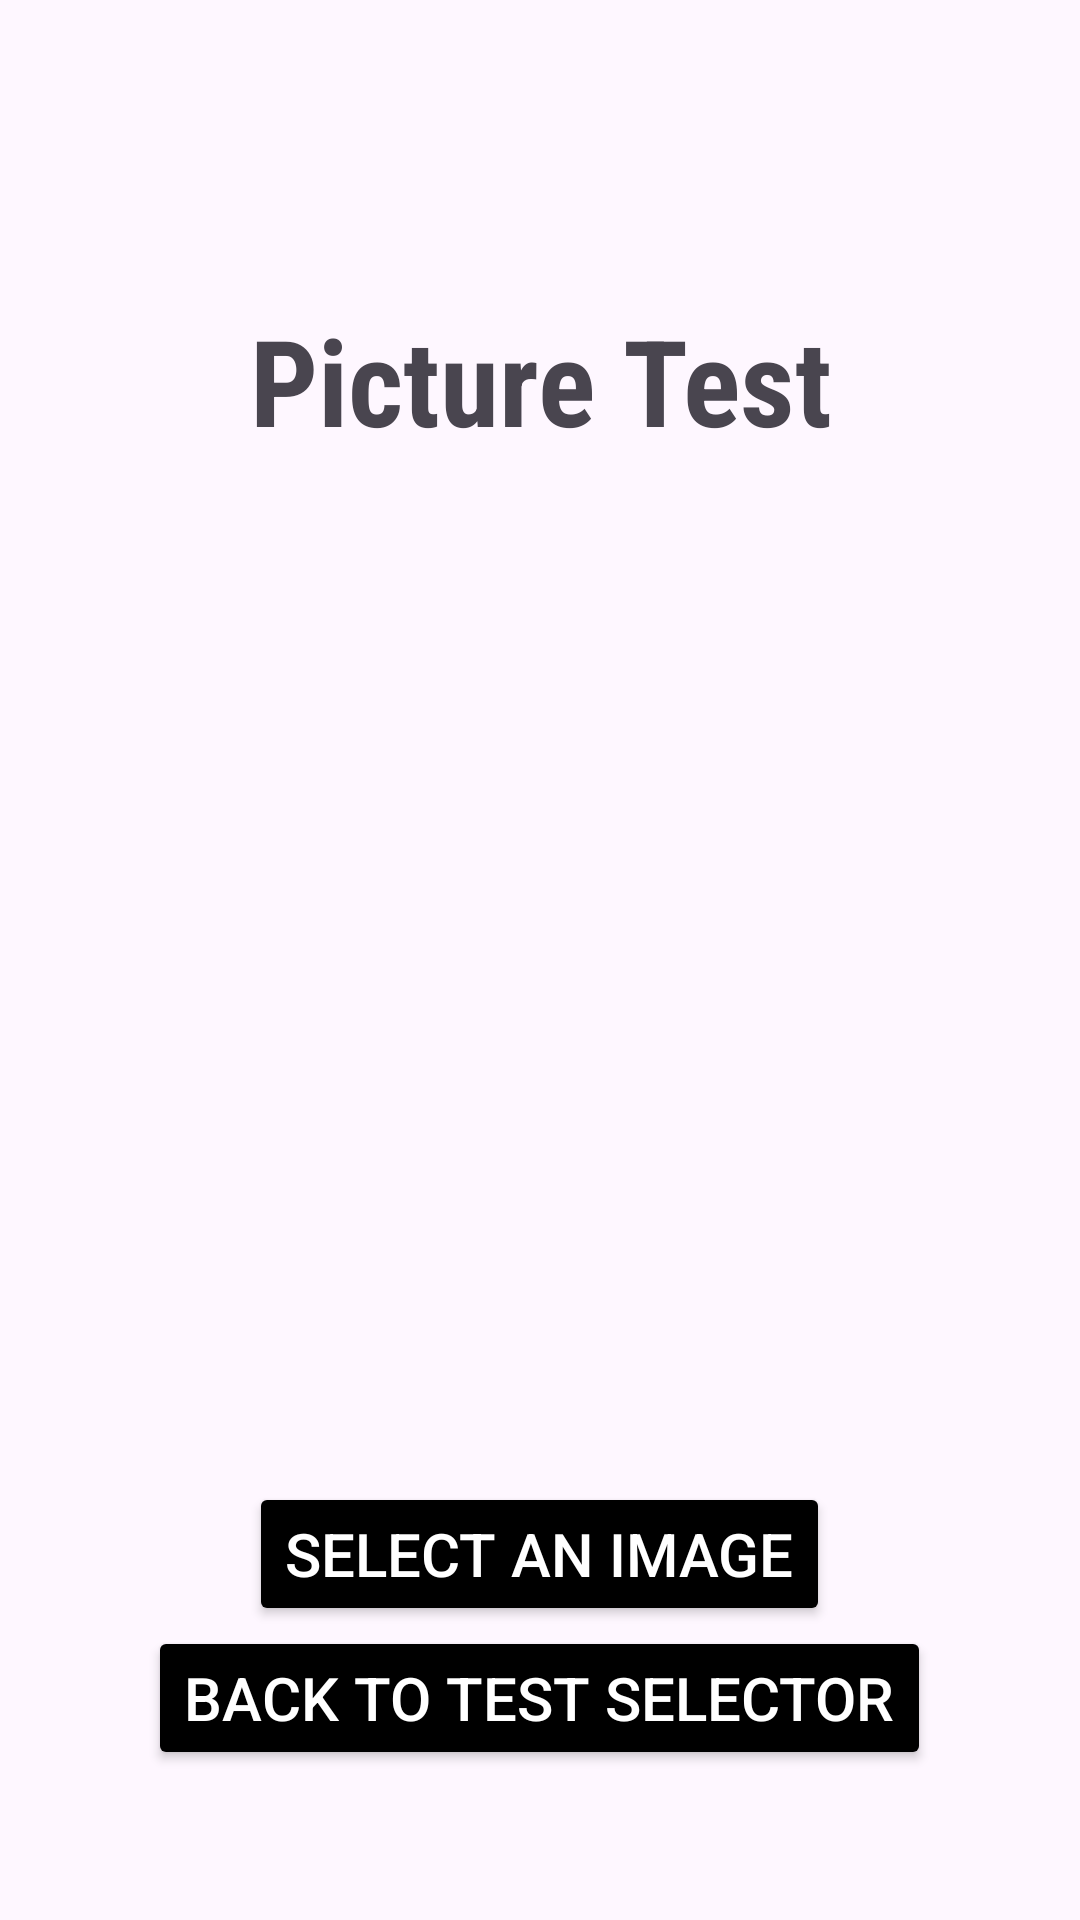

This screen was rendered from an Android layout file. Write that file and the resources it references.
<!-- AndroidManifest.xml: application theme Theme.DebuggerApp -->
<!-- res/layout/activity_picture_test.xml -->
<?xml version="1.0" encoding="utf-8"?>
<RelativeLayout xmlns:android="http://schemas.android.com/apk/res/android"
    android:layout_width="match_parent"
    android:layout_height="match_parent"
    xmlns:tools="http://schemas.android.com/tools">
    <TextView
        android:id="@+id/textViewTitle"
        android:layout_width="match_parent"
        android:layout_height="wrap_content"
        android:layout_marginTop="100dp"
        android:fontFamily="sans-serif-condensed"
        android:gravity="center"
        android:text="Picture Test"
        android:textAlignment="center"
        android:textStyle="bold"
        android:textSize="40sp"
        tools:ignore="HardcodedText" />
    <ImageView
        android:id="@+id/imageViewPicture"
        android:layout_width="250dp"
        android:layout_height="250dp"
        android:contentDescription="Picture"
        android:scaleType="fitCenter"
        android:layout_centerVertical="true"
        android:layout_centerHorizontal="true"
        android:adjustViewBounds="true"
        tools:ignore="ContentDescription,HardcodedText" />

    <Button
        android:id="@+id/buttonSave"
        android:layout_width="wrap_content"
        android:layout_height="wrap_content"
        android:text="Save to the Menu"
        android:backgroundTint="#000000"
        android:textAlignment="center"
        android:gravity="center"
        android:textSize="20sp"
        tools:ignore="HardcodedText"
        android:layout_centerHorizontal="true"
        android:layout_above="@id/buttonSelect"
        android:visibility="gone"/>

    <Button
        android:id="@+id/buttonSelect"
        android:layout_width="wrap_content"
        android:layout_height="wrap_content"
        android:text="Select an Image"
        android:backgroundTint="#000000"
        android:textAlignment="center"
        android:gravity="center"
        android:textSize="20sp"
        android:layout_centerHorizontal="true"
        android:layout_above="@id/buttonQuit"
        tools:ignore="HardcodedText"
        android:textColor="#FFFFFF"/>
    <Button
        android:id="@+id/buttonQuit"
        android:layout_width="wrap_content"
        android:layout_height="wrap_content"
        android:backgroundTint="#000000"
        android:text="Back to Test Selector"
        android:textSize="20sp"
        android:textColor="#FFFFFF"
        android:textAlignment="center"
        android:gravity="center"
        android:layout_alignParentBottom="true"
        android:layout_marginBottom="50dp"
        tools:ignore="HardcodedText"
        android:layout_centerHorizontal="true"/>
</RelativeLayout>
<!-- resources referenced by this layout -->
<resources>
  <style name="Theme.DebuggerApp" parent="Base.Theme.DebuggerApp" />
  <style name="Base.Theme.DebuggerApp" parent="Theme.Material3.DayNight.NoActionBar">
          
          
      </style>
</resources>
